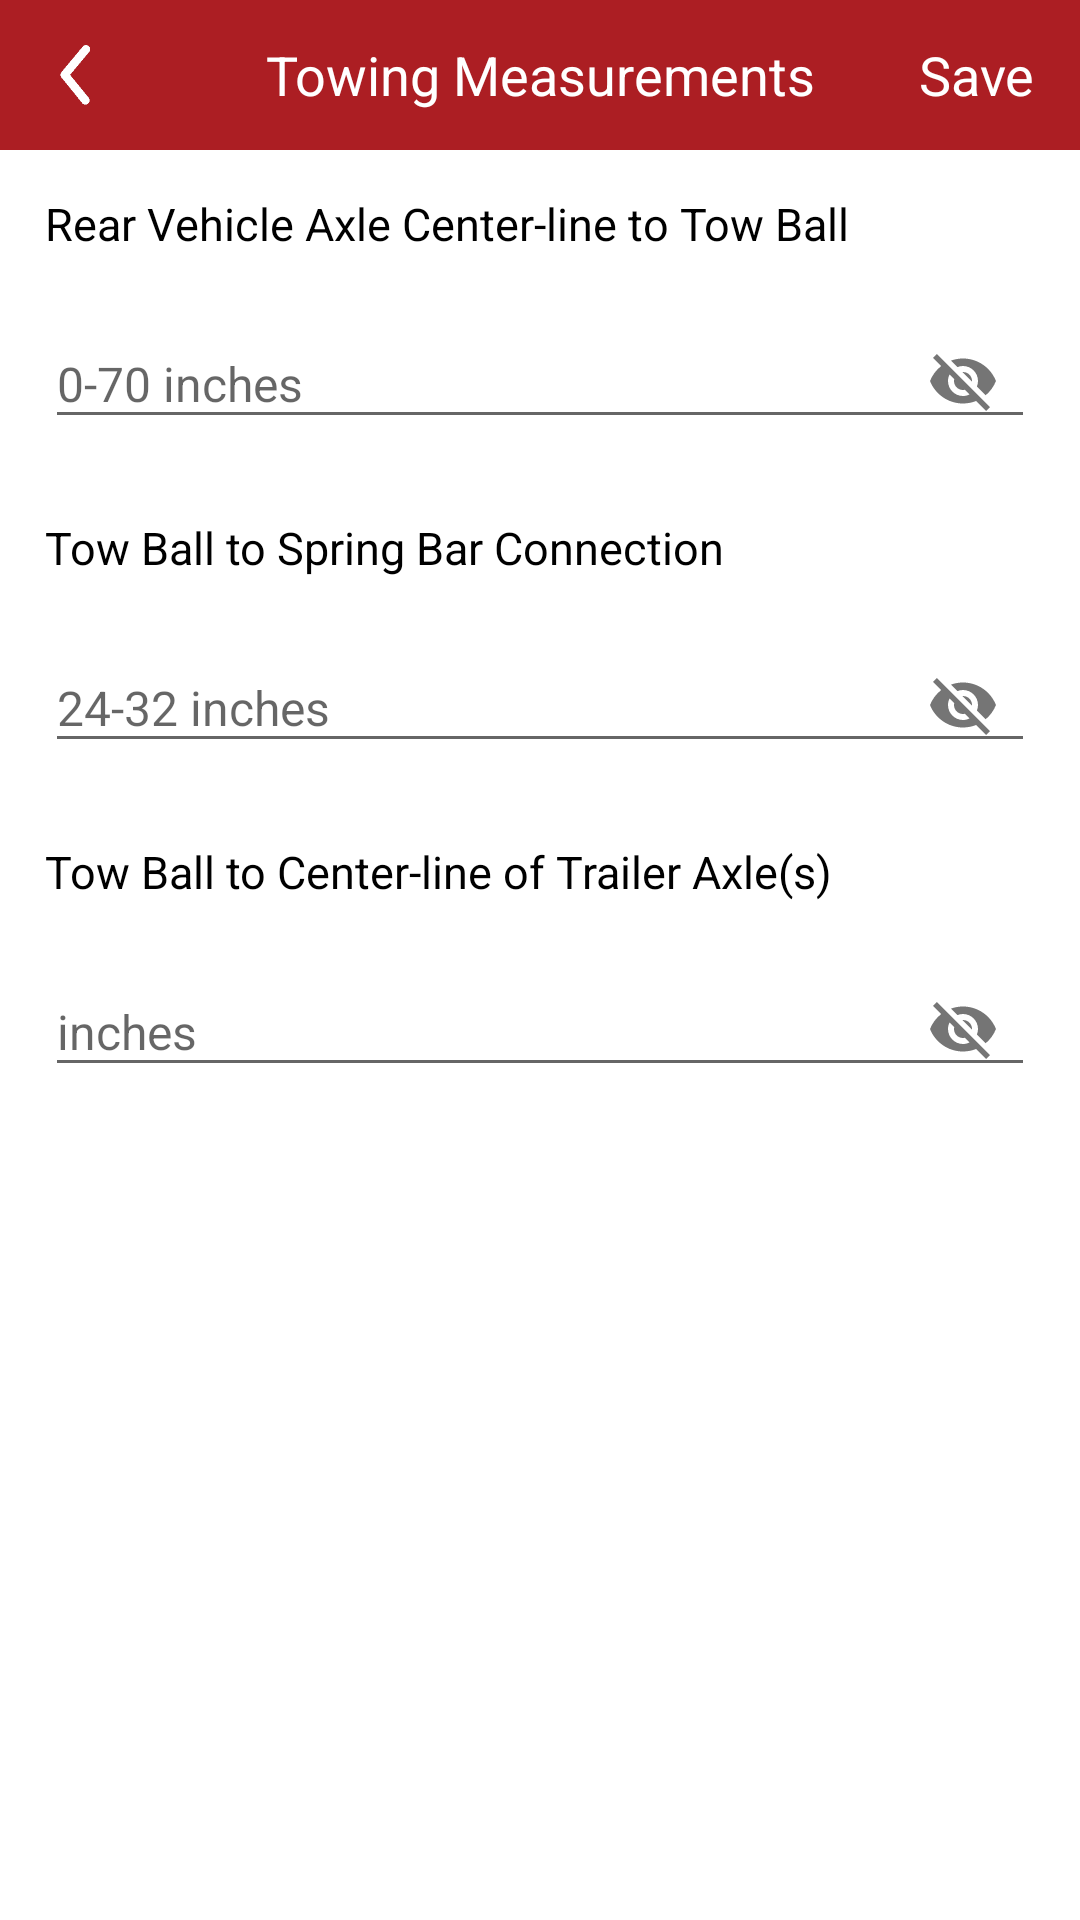

Reconstruct the res/layout file that produces this screen, plus the resources it refers to.
<!-- AndroidManifest.xml: application theme AppTheme.NoActionBar -->
<!-- res/layout/activity_measurements.xml -->
<?xml version="1.0" encoding="utf-8"?>
<RelativeLayout
    xmlns:android="http://schemas.android.com/apk/res/android"
    xmlns:tools="http://schemas.android.com/tools"
    android:layout_width="match_parent"
    android:layout_height="match_parent"
    xmlns:app="http://schemas.android.com/apk/res-auto"
    tools:context=".activities.MeasurementsActivity"
    android:background="@color/colorWhite">

    <RelativeLayout
        android:id="@+id/header_bar"
        android:layout_width="match_parent"
        android:layout_height="50dp"
        android:paddingHorizontal="@dimen/main_dimen_40"
        android:background="@color/colorPrimaryDark">
        <ImageView
            android:id="@+id/btn_back"
            android:layout_width="20dp"
            android:layout_height="20dp"
            android:layout_centerVertical="true"
            android:background="@android:color/transparent"
            android:src="@drawable/back" />

        <TextView
            android:id="@+id/setup_title"
            android:layout_width="match_parent"
            android:layout_height="wrap_content"
            android:text="@string/text_towing_measurements"
            android:textAlignment="center"
            android:layout_centerVertical="true"
            android:ellipsize="end"
            android:textColor="@color/colorWhite"
            android:textSize="18sp"/>

        <TextView
            android:id="@+id/edit_btn_save"
            android:layout_width="wrap_content"
            android:layout_height="wrap_content"
            android:text="@string/edit_btn_save"
            android:layout_centerVertical="true"
            android:layout_alignParentRight="true"
            android:textColor="@color/colorWhite"
            android:textSize="18sp"
            />
    </RelativeLayout>
    <ScrollView
        android:id="@+id/scrollbar_edit"
        android:layout_below="@id/header_bar"
        android:layout_width="match_parent"
        android:layout_height="wrap_content">

        <LinearLayout
            android:layout_width="match_parent"
            android:layout_height="wrap_content"
            android:orientation="vertical">

            <RelativeLayout
                android:id="@+id/edit_panel"
                android:layout_width="match_parent"
                android:layout_height="wrap_content"
                android:paddingHorizontal="@dimen/main_dimen_40">

                <LinearLayout
                    android:id="@+id/axle_inch"
                    android:layout_width="match_parent"
                    android:layout_height="wrap_content"
                    android:layout_below="@+id/trailer_name"
                    android:orientation="vertical"
                    android:paddingBottom="7dp"
                    android:paddingTop="7dp">

                    <RelativeLayout
                        android:layout_width="match_parent"
                        android:layout_height="wrap_content">

                        <TextView
                            android:layout_width="match_parent"
                            android:layout_height="wrap_content"
                            android:layout_centerVertical="true"
                            android:layout_toLeftOf="@+id/rl_img_1"
                            android:text="@string/axle_inch_label"
                            android:textColor="@color/colorBlack"
                            android:textSize="15sp" />

                        <RelativeLayout
                            android:id="@+id/rl_img_1"
                            android:layout_width="wrap_content"
                            android:layout_height="wrap_content"
                            android:layout_alignParentRight="true"
                            android:layout_centerVertical="true">

                            <ImageView
                                android:id="@+id/img_sub_1"
                                android:layout_width="15dp"
                                android:layout_height="15dp"
                                android:layout_centerVertical="true"
                                android:layout_margin="10dp"
                                android:clickable="true"
                                android:src="@drawable/info" />
                        </RelativeLayout>
                    </RelativeLayout>

                    <com.google.android.material.textfield.TextInputLayout
                        android:id="@+id/axleError"
                        android:layout_width="match_parent"
                        android:layout_height="wrap_content"
                        app:passwordToggleEnabled="true"
                        app:hintEnabled="true">
                        <EditText
                            android:id="@+id/axle_inch_text"
                            android:layout_width="match_parent"
                            android:layout_height="wrap_content"
                            android:inputType="numberDecimal|numberSigned"
                            android:textColor="@color/colorBlack"
                            android:textSize="16sp"
                            android:hint="0-70 inches" />
                    </com.google.android.material.textfield.TextInputLayout>
                </LinearLayout>

                <LinearLayout
                    android:id="@+id/spring_inch"
                    android:layout_width="match_parent"
                    android:layout_height="wrap_content"
                    android:layout_below="@+id/axle_inch"
                    android:orientation="vertical"
                    android:paddingBottom="7dp"
                    android:paddingTop="7dp">

                    <RelativeLayout
                        android:layout_width="match_parent"
                        android:layout_height="wrap_content">

                        <TextView
                            android:layout_width="match_parent"
                            android:layout_height="wrap_content"
                            android:layout_centerVertical="true"
                            android:layout_toLeftOf="@+id/rl_img_2"
                            android:text="@string/spring_inch_label"
                            android:textColor="@color/colorBlack"
                            android:textSize="15sp" />

                        <RelativeLayout
                            android:id="@+id/rl_img_2"
                            android:layout_width="wrap_content"
                            android:layout_height="wrap_content"
                            android:layout_alignParentRight="true"
                            android:layout_centerVertical="true">

                            <ImageView
                                android:id="@+id/img_sub_2"
                                android:layout_width="15dp"
                                android:layout_height="15dp"
                                android:layout_centerVertical="true"
                                android:layout_margin="10dp"
                                android:clickable="true"
                                android:onClick="OnClickImage"
                                android:src="@drawable/info" />
                        </RelativeLayout>
                    </RelativeLayout>

                    <com.google.android.material.textfield.TextInputLayout
                        android:id="@+id/springError"
                        android:layout_width="match_parent"
                        android:layout_height="wrap_content"
                        app:hintEnabled="true"
                        app:passwordToggleEnabled="true">
                        <EditText
                            android:id="@+id/spring_inch_text"
                            android:layout_width="match_parent"
                            android:layout_height="wrap_content"
                            android:inputType="numberDecimal|numberSigned"
                            android:textColor="@color/colorBlack"
                            android:textSize="16sp"
                            android:hint="24-32 inches"/>
                    </com.google.android.material.textfield.TextInputLayout>
                </LinearLayout>

                <LinearLayout
                    android:id="@+id/trailer_inch"
                    android:layout_width="match_parent"
                    android:layout_height="wrap_content"
                    android:layout_below="@+id/spring_inch"
                    android:orientation="vertical"
                    android:paddingBottom="7dp"
                    android:paddingTop="7dp">

                    <RelativeLayout
                        android:layout_width="match_parent"
                        android:layout_height="wrap_content">

                        <TextView
                            android:layout_width="match_parent"
                            android:layout_height="wrap_content"
                            android:layout_centerVertical="true"
                            android:layout_toLeftOf="@+id/rl_img_3"
                            android:text="@string/trailer_inch_label"
                            android:textColor="@color/colorBlack"
                            android:textSize="15sp" />

                        <RelativeLayout
                            android:id="@+id/rl_img_3"
                            android:layout_width="wrap_content"
                            android:layout_height="wrap_content"
                            android:layout_alignParentRight="true"
                            android:layout_centerVertical="true">

                            <ImageView
                                android:id="@+id/img_sub_3"
                                android:layout_width="15dp"
                                android:layout_height="15dp"
                                android:layout_centerVertical="true"
                                android:layout_margin="10dp"
                                android:clickable="true"
                                android:src="@drawable/info" />
                        </RelativeLayout>
                    </RelativeLayout>

                    <com.google.android.material.textfield.TextInputLayout
                        android:id="@+id/trailerinchError"
                        android:layout_width="match_parent"
                        android:layout_height="wrap_content"
                        app:hintEnabled="true"
                        app:passwordToggleEnabled="true">
                        <EditText
                            android:id="@+id/trailer_inch_text"
                            android:layout_width="match_parent"
                            android:layout_height="wrap_content"
                            android:inputType="numberDecimal|numberSigned"
                            android:textColor="@color/colorBlack"
                            android:textSize="16sp"
                            android:hint="inches"/>
                    </com.google.android.material.textfield.TextInputLayout>
                </LinearLayout>


            </RelativeLayout>

        </LinearLayout>

    </ScrollView>

</RelativeLayout>
<!-- resources referenced by this layout -->
<resources>
  <color name="colorBlack">#000000</color>
  <color name="colorPrimaryDark">#ac1e23</color>
  <color name="colorWhite">#ffffff</color>
  <dimen name="main_dimen_40">15dp</dimen>
  <!-- drawable back: png bitmap (drawable, 1544 bytes) -->
  <string name="axle_inch_label">Rear Vehicle Axle Center-line to Tow Ball</string>
  <string name="edit_btn_save">Save</string>
  <string name="spring_inch_label">Tow Ball to Spring Bar Connection</string>
  <string name="text_towing_measurements">Towing Measurements</string>
  <string name="trailer_inch_label">Tow Ball to Center-line of Trailer Axle(s)</string>
  <style name="AppTheme.NoActionBar" parent="AppTheme">
          <item name="windowActionBar">false</item>
          <item name="windowNoTitle">true</item>
          <item name="colorPrimary">@color/colorPrimary</item>
          <item name="colorPrimaryDark">@color/colorPrimaryDark</item>
          <item name="colorAccent">@color/colorAccent</item>
      </style>
  <style name="AppTheme" parent="Theme.AppCompat.Light.DarkActionBar">
          
          <item name="colorPrimary">@color/colorPrimary</item>
          <item name="colorPrimaryDark">@color/colorPrimaryDark</item>
          <item name="colorAccent">@color/colorAccent</item>
      </style>
  <color name="colorPrimary">#7e1518</color>
  <color name="colorAccent">#D1D0BD</color>
</resources>
